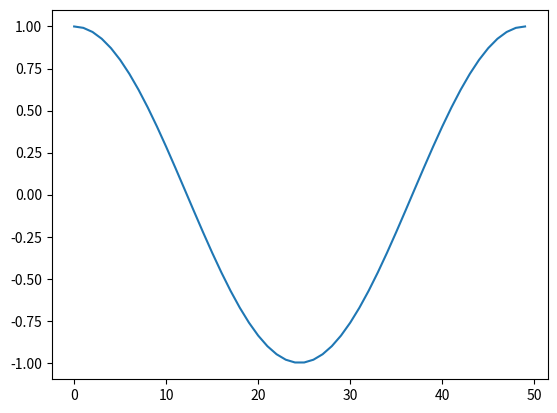

Python code for this plot:

''''
[redacted]
Created on: 2018/12/28 13:40
Software: PyCharm Community Edition
'''
import numpy as np
a = np.array([[11, 12, 13, 14, 15],
              [16, 17, 18, 19, 20],
              [21, 22, 23, 24, 25],
              [26, 27, 28, 29, 30],
              [31, 32, 33, 34, 35]])

# print(a[0][:5])
# print(a[2,4]) # 表示第二行第四列
# print(a[0, 1:4]) # >>>[12 13 14]
# print(a[1:4, 0]) # >>>[16 21 26]
# print(a[::2,::2]) # >>>[[11 13 15]
#                   #     [21 23 25]
#                   #     [31 33 35]]
# print(a[:, 1]) # >>>[12 17 22 27 32]
# print(a)
#
# print('type a:',type(a)) # >>><class 'numpy.ndarray'>
# print(a.dtype) # >>>int64
# print('size:',a.size) # >>>25
# print(a.shape) # >>>(5, 5)
# print(a.itemsize) # >>>8
# print(a.ndim) # >>>2
# print(a.nbytes) # >>>200
"""
item size属性是每个项占用的字节数。这个数组的数据类型是int 64，一个int 64中有64位，一个字节中有8位，除以64除以8，
你就可以得到它占用了多少字节，在本例中是8。
n dim 属性是数组的维数。这个有2个。例如，向量只有1。
n bytes 属性是数组中的所有数据消耗掉的字节数。你应该注意到，这并不计算数组的开销，因此数组占用的实际空间将稍微大一点。
"""

a1 = np.arange(25) # 从0 到25 5*5
a1 = a1.reshape((5, 5))

b = np.array([10, 62, 1, 14, 2, 56, 79, 2, 1, 45,
              4, 92, 5, 55, 63, 43, 35, 6, 53, 24,
              56, 3, 56, 44, 78])
# print (b)
# b = b.reshape((5,5))
# print (a1)
# print (b)
# # print(a1 + b)
# # print(a1 - b)
# # print(a1 * b)
# # print(a1 / b)
# # print(a1 ** 2)
# # print(a1 < b)
# # print(a1 > b)
# print (a1.dot(b))
# print(type(a1.dot(b))) # numpy.ndarray
# # 它将像sum()这样的每个元素相加，但是它首先将第一个元素和第二个元素相加，
# # 并将计算结果存储在一个列表中，然后将该结果添加到第三个元素中，然后再将该结果存储在一个列表中。
# # 这将对数组中的所有元素执行此操作，并返回作为列表的数组之和的运行总数。
# print(a1.cumsum()) # >>>[ 0  1  3  6 10 15 21 28 36 45]
################缺省索引#######################
#不完全索引是从多维数组的第一个维度获取索引或切片的一种方便方法
# a2 = np.arange(0, 100, 10) #起始终点，步长
# b2 = a2[:5]
# c2 = a2[a2 >= 50]
# print(a2)
# print('b2:',b2) # >>>[ 0 10 20 30 40]
# print('c2:',c2) # >>>[50 60 70 80 90]

##############where###########
# where() 函数是另外一个可以根据条件返回数组的索引的函数方法。
# 只需要把条件传递给它，它就会返回一个使得条件为真的元素的列表
# a3 = np.arange(1,100,10)
# b3 = np.where(a3 < 50)
# c3 = np.where(a3>60)[0]
# print('a3:',a3)
# print('b3:',b3)
# print('c3:',c3)
# ########bool masking##############
import matplotlib.pyplot as plt
a4 = np.linspace(0,2*np.pi) # a4取值范围是0-2Π，选取样本点数默认为50个，
# Number of samples to generate. Default is 50.
# Must be non-negative.
# 默认50，生成start和stop之间50个等差间隔的元素
# a4 = 1
b4 = np.cos(a4)
# plt.plot(a4,b4)
plt.plot(b4)
# plt.plot(c4)
# mask = b >=                                                                                           0
# plt.plot(a4[mask],b4[mask],'bool'
# plt.plot
plt.show()


